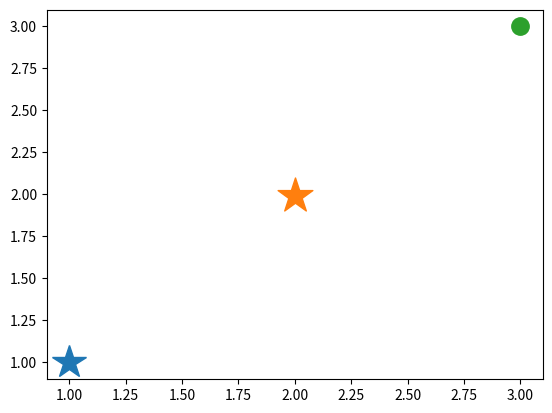

Write the Python code that produced this figure. (Note: this script raises an exception after producing the figure.)
import matplotlib.pyplot as plt
from matplotlib import rcParams

def print_stacktrace(e: Exception):
    import traceback
    import sys
    tb = traceback.extract_tb(e.__traceback__)
    print("Traceback (most recent call last):", file=sys.stderr)
    for frame in tb:
        line_number = frame.lineno
        code_context = frame.line.strip() if frame.line else "Unknown"
        print(f'  File "{frame.filename}"', file=sys.stderr)
        print(f"    {line_number}: {code_context}", file=sys.stderr)
    print(f"{e.__class__.__name__}: {e}", file=sys.stderr)

def reproduce_issue():
    try:
        fig, ax = plt.subplots()
        ax.plot([1], [1], marker="*", markersize=25)
        ax.plot([2], [2], marker="$\star$", markersize=25)
        ax.plot([3], [3], marker=".", markersize=25)
        plt.show(block=True)
        assert False, "Markers are not center-aligned"
    except AssertionError as e:
        print_stacktrace(e)
        raise

if __name__ == "__main__":
    reproduce_issue()
